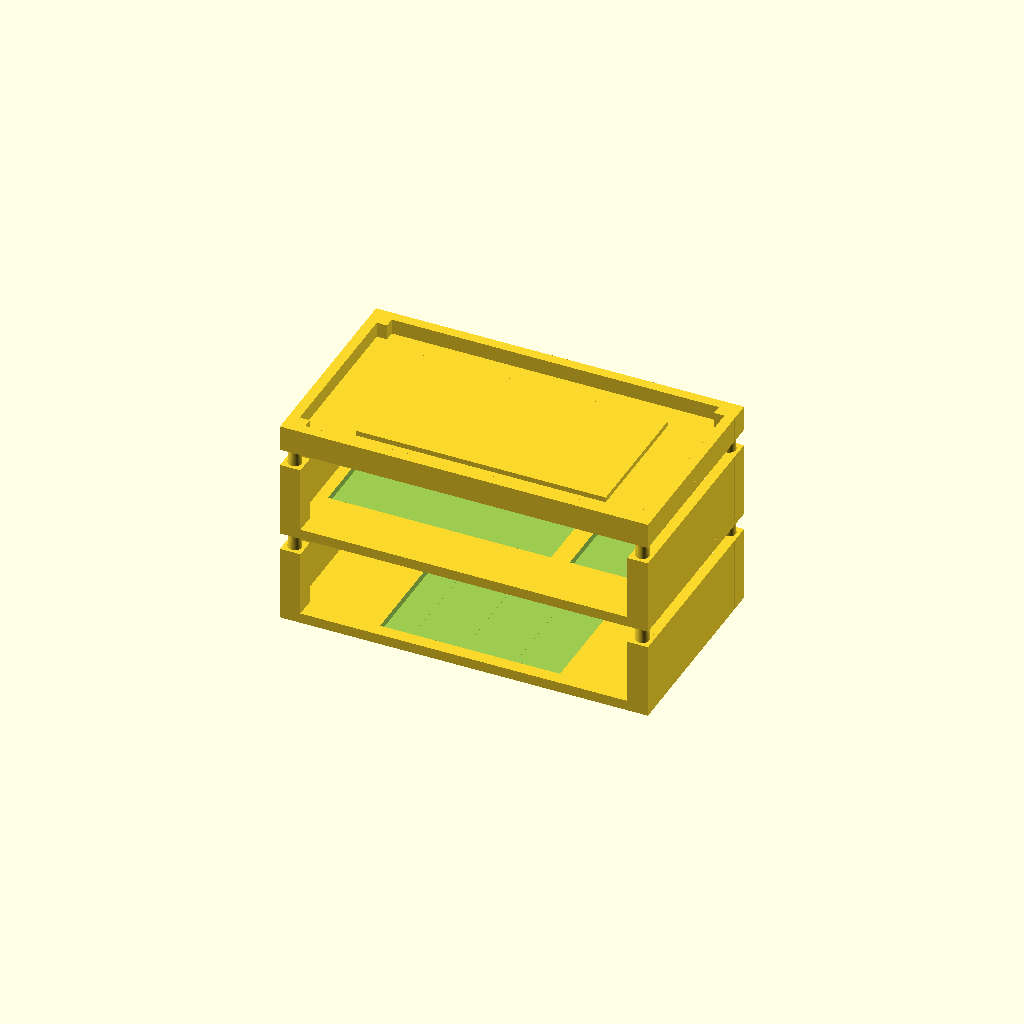
Cell 1: rendered with the file's own defaults.
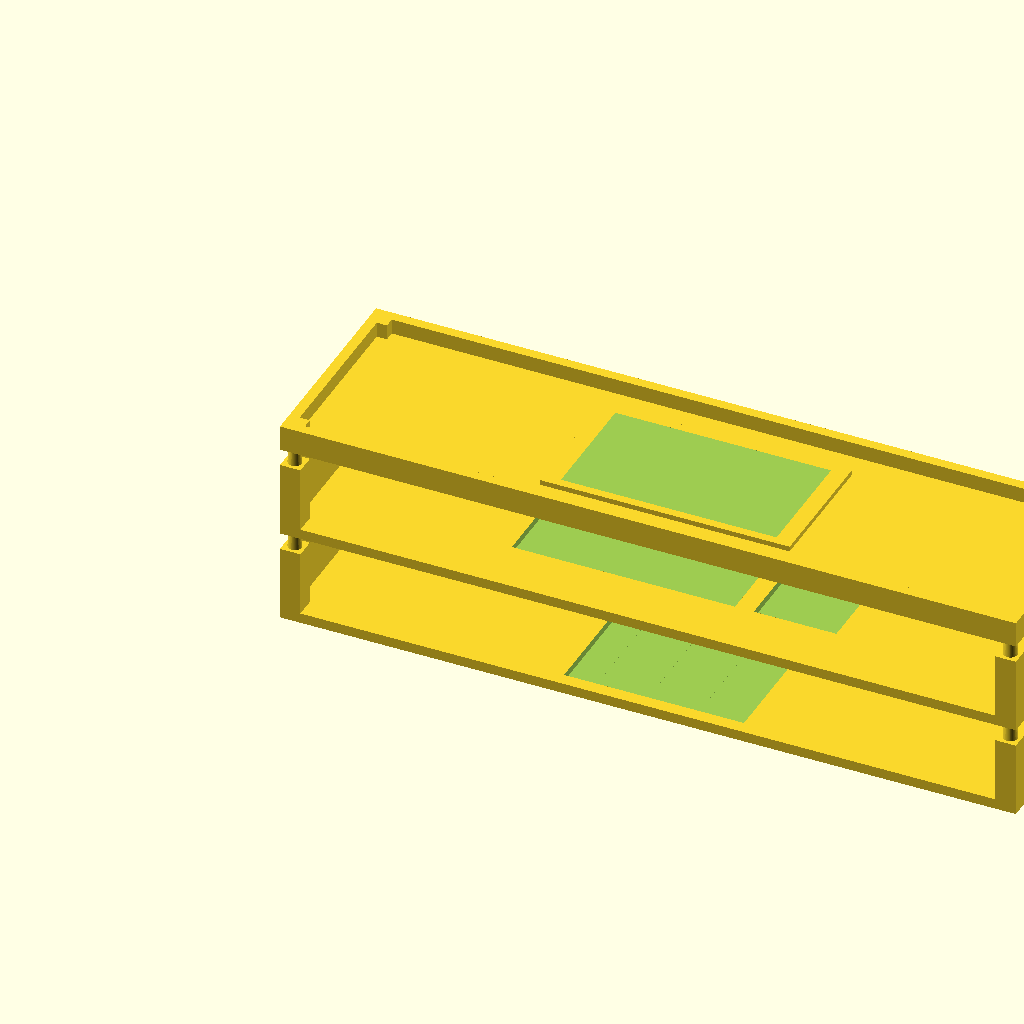
Cell 2 — stand_width set to 432, the other parameters unchanged.
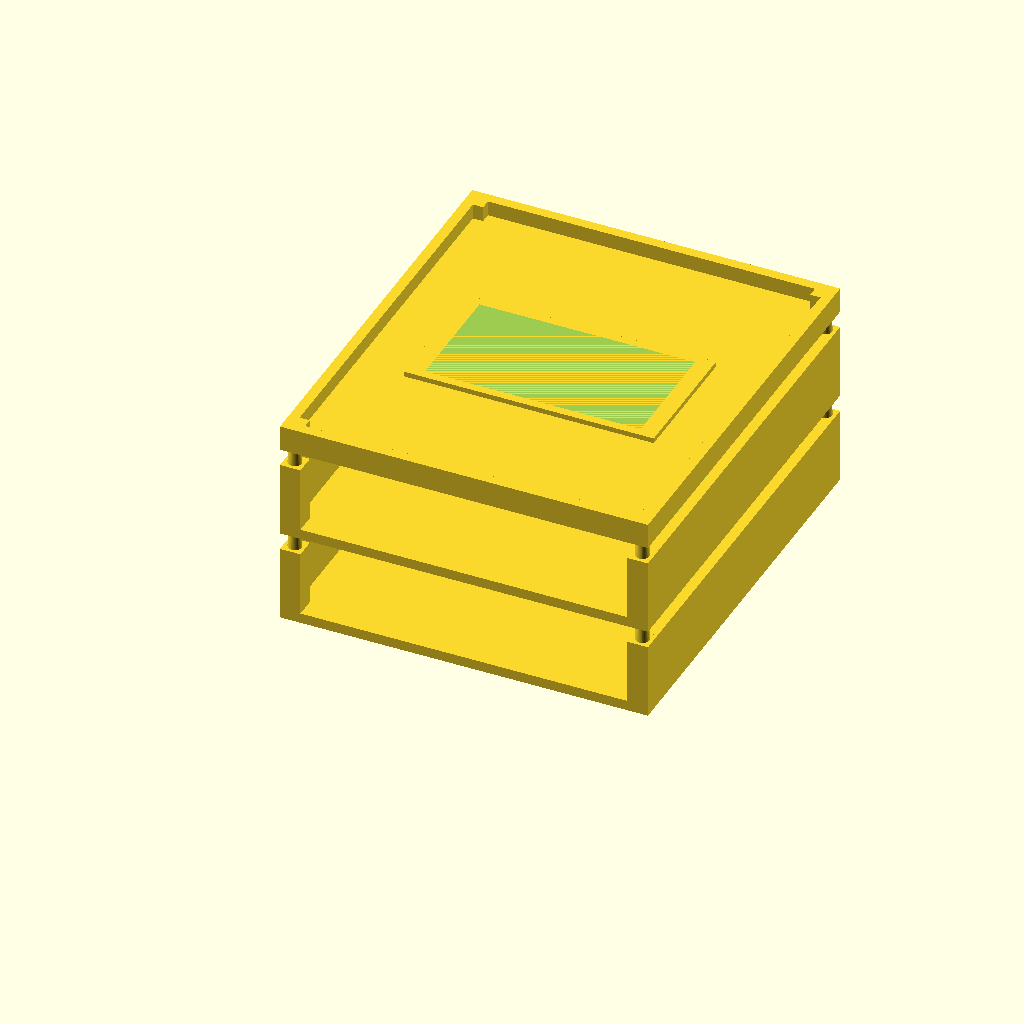
Cell 3: stand_depth = 242 (everything else at default).
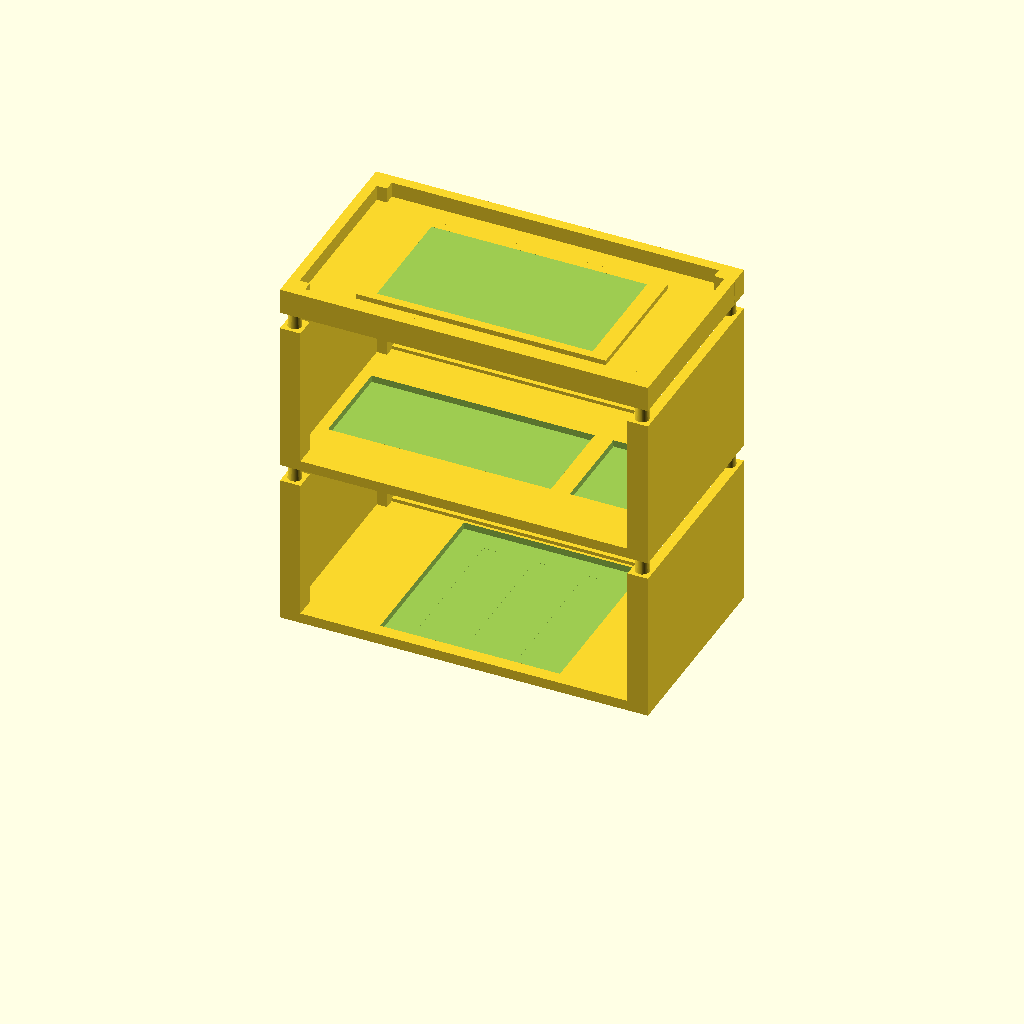
Cell 4: the same model with layer_height = 88.9.
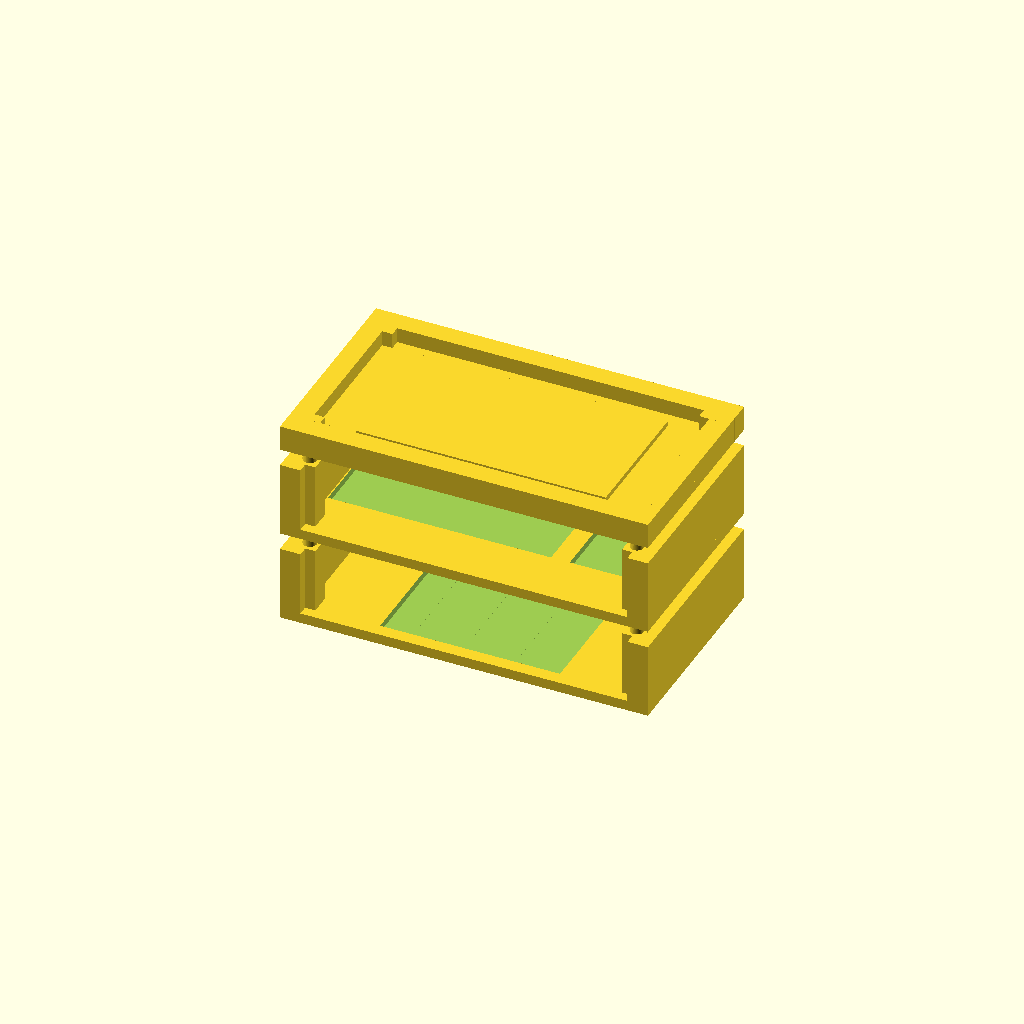
Cell 5: wall_thickness = 12 (everything else at default).
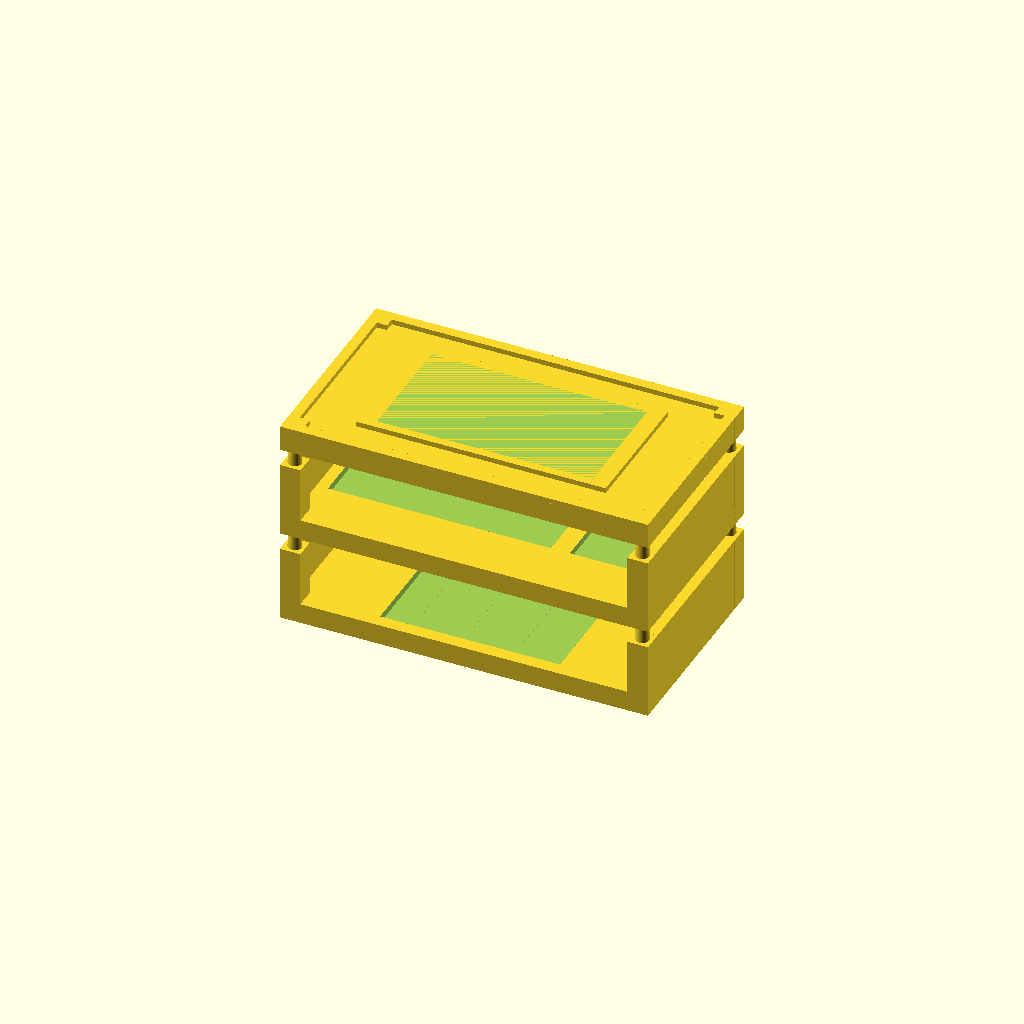
Cell 6 — floor_thickness set to 12, the other parameters unchanged.
One fixed orthographic camera (rotation 55°, 0°, 25°; colour scheme Cornfield) for every cell.
OpenSCAD source file 3D-Printing/Desktop Stands for hardware/Eero_Switchs_Stand.scad:
// ============================================
// 3-LAYER MODULAR HARDWARE STAND — Bambu X2D Optimized
// 6mm walls, integrated pegs, device-specific recessed pockets
// ============================================

$fn = 50;

// --- GLOBAL PARAMETERS ---
stand_width = 216;
stand_depth = 121;
layer_height = 44.45;  // 1.75 inches
wall_thickness = 6;
floor_thickness = 6;
peg_diameter = 8;
peg_height = 10;
peg_top_diameter = 7.2;
lip_height = 15;
seat_depth = 4;
seat_wall = 2;
peg_tolerance = 0.5;
hole_chamfer = 1.5;

// Device dimensions (mm)
l1_device_w = 101.6;   l1_device_d = 101.6;  // TP-Link TL-SG1055-M2
l2l_device_w = 127;    l2l_device_d = 51;    // UGREEN USB 3.0 Switch
l2r_device_w = 44.5;   l2r_device_d = 51;    // Warrky HDMI Switch
l3_device_w = 146.6;   l3_device_d = 78.5;   // Eero 7 Pro

// Peg positions
peg_positions = [
    [wall_thickness, wall_thickness],
    [stand_width - wall_thickness, wall_thickness],
    [wall_thickness, stand_depth - wall_thickness],
    [stand_width - wall_thickness, stand_depth - wall_thickness]
];

// ============================================
// MODULES
// ============================================

module peg(x, y, z) {
    translate([x, y, z]) {
        cylinder(d1=peg_diameter, d2=peg_top_diameter, h=peg_height);
        translate([0, 0, peg_height])
            sphere(d=peg_top_diameter);
    }
}

module peg_hole(x, y, z) {
    hole_d = peg_diameter + peg_tolerance;
    translate([x, y, z - 0.1]) {
        translate([0, 0, peg_height + 2 - hole_chamfer])
            cylinder(d1=hole_d, d2=hole_d + 3, h=hole_chamfer + 0.1);
        cylinder(d=hole_d, h=peg_height + 2);
    }
}

module corner_pad(x, y, z, h) {
    translate([x - 6, y - 6, z])
        cube([12, 12, h]);
}

module tray_base(width, depth, wall_t, floor_t, height) {
    cube([width, depth, floor_t]);
    cube([wall_t, depth, height]);
    translate([width - wall_t, 0, 0])
        cube([wall_t, depth, height]);
    translate([wall_t, depth - wall_t, 0])
        cube([width - 2*wall_t, wall_t, 8]);
    for(pos = peg_positions) {
        corner_pad(pos[0], pos[1], 0, height);
    }
}

module top_base_and_lip(width, depth, wall_t, lip_h) {
    cube([width, depth, floor_thickness]);
    cube([width, wall_t, lip_h]);
    translate([0, depth - wall_t, 0])
        cube([width, wall_t, lip_h]);
    cube([wall_t, depth, lip_h]);
    translate([width - wall_t, 0, 0])
        cube([wall_t, depth, lip_h]);
    for(pos = peg_positions) {
        corner_pad(pos[0], pos[1], 0, lip_h);
    }
}

// ============================================
// LAYER 1: BOTTOM — TP-Link Switch
// ============================================
module layer1() {
    dev_x = (stand_width - l1_device_w) / 2;
    dev_y = (stand_depth - l1_device_d) / 2;
    pocket_x = dev_x - seat_wall;
    pocket_y = dev_y - seat_wall;
    pocket_w = l1_device_w + 2 * seat_wall;
    pocket_d = l1_device_d + 2 * seat_wall;

    difference() {
        union() {
            tray_base(stand_width, stand_depth, wall_thickness, floor_thickness, layer_height);

            // Pocket floor
            translate([dev_x, dev_y, floor_thickness - seat_depth])
                cube([l1_device_w, l1_device_d, seat_depth]);

            // Rim
            difference() {
                translate([pocket_x, pocket_y, floor_thickness - seat_depth])
                    cube([pocket_w, pocket_d, seat_depth]);
                translate([dev_x - 0.1, dev_y - 0.1, floor_thickness - seat_depth - 0.1])
                    cube([l1_device_w + 0.2, l1_device_d + 0.2, seat_depth + 0.2]);
            }
        }

        // Pocket cutout
        translate([pocket_x, pocket_y, floor_thickness - seat_depth])
            cube([pocket_w, pocket_d, seat_depth + 0.1]);

        // Ventilation slots
        for(i = [0:2]) {
            translate([dev_x + 15 + i*30, dev_y + 10, floor_thickness - seat_depth - 0.1])
                cube([8, l1_device_d - 20, seat_depth + 0.2]);
        }
    }

    for(pos = peg_positions) {
        peg(pos[0], pos[1], layer_height);
    }
}

// ============================================
// LAYER 2: MIDDLE — UGREEN + Warrky (dual pocket)
// ============================================
module layer2() {
    gap = 15;
    total_device_w = l2l_device_w + gap + l2r_device_w;
    start_x = (stand_width - total_device_w) / 2;

    l2l_dev_x = start_x;
    l2l_dev_y = (stand_depth - l2l_device_d) / 2;
    l2l_pocket_x = l2l_dev_x - seat_wall;
    l2l_pocket_y = l2l_dev_y - seat_wall;
    l2l_pocket_w = l2l_device_w + 2 * seat_wall;
    l2l_pocket_d = l2l_device_d + 2 * seat_wall;

    l2r_dev_x = start_x + l2l_device_w + gap;
    l2r_dev_y = (stand_depth - l2r_device_d) / 2;
    l2r_pocket_x = l2r_dev_x - seat_wall;
    l2r_pocket_y = l2r_dev_y - seat_wall;
    l2r_pocket_w = l2r_device_w + 2 * seat_wall;
    l2r_pocket_d = l2r_device_d + 2 * seat_wall;

    difference() {
        union() {
            tray_base(stand_width, stand_depth, wall_thickness, floor_thickness, layer_height);

            // Left pocket floor (UGREEN)
            translate([l2l_dev_x, l2l_dev_y, floor_thickness - seat_depth])
                cube([l2l_device_w, l2l_device_d, seat_depth]);

            // Left rim
            difference() {
                translate([l2l_pocket_x, l2l_pocket_y, floor_thickness - seat_depth])
                    cube([l2l_pocket_w, l2l_pocket_d, seat_depth]);
                translate([l2l_dev_x - 0.1, l2l_dev_y - 0.1, floor_thickness - seat_depth - 0.1])
                    cube([l2l_device_w + 0.2, l2l_device_d + 0.2, seat_depth + 0.2]);
            }

            // Right pocket floor (Warrky)
            translate([l2r_dev_x, l2r_dev_y, floor_thickness - seat_depth])
                cube([l2r_device_w, l2r_device_d, seat_depth]);

            // Right rim
            difference() {
                translate([l2r_pocket_x, l2r_pocket_y, floor_thickness - seat_depth])
                    cube([l2r_pocket_w, l2r_pocket_d, seat_depth]);
                translate([l2r_dev_x - 0.1, l2r_dev_y - 0.1, floor_thickness - seat_depth - 0.1])
                    cube([l2r_device_w + 0.2, l2r_device_d + 0.2, seat_depth + 0.2]);
            }

            // Pegs on top
            for(pos = peg_positions) {
                peg(pos[0], pos[1], layer_height);
            }
        }

        // Left pocket cutout
        translate([l2l_pocket_x, l2l_pocket_y, floor_thickness - seat_depth])
            cube([l2l_pocket_w, l2l_pocket_d, seat_depth + 0.1]);

        // Right pocket cutout
        translate([l2r_pocket_x, l2r_pocket_y, floor_thickness - seat_depth])
            cube([l2r_pocket_w, l2r_pocket_d, seat_depth + 0.1]);

        // PEG HOLES — now properly inside difference()!
        for(pos = peg_positions) {
            peg_hole(pos[0], pos[1], 0);
        }
    }
}

// ============================================
// LAYER 3: TOP — Eero 7 Pro
// ============================================
module layer3() {
    base_x = (stand_width - l3_device_w) / 2;
    base_y = (stand_depth - l3_device_d) / 2;

    difference() {
        union() {
            top_base_and_lip(stand_width, stand_depth, wall_thickness, lip_height);
            translate([base_x, base_y, floor_thickness])
                cube([l3_device_w, l3_device_d, 3]);
        }

        // Hollow out platform center
        translate([base_x + 10, base_y + 5, floor_thickness + 3])
            cube([l3_device_w - 20, l3_device_d - 10, 5]);

        // PEG HOLES
        for(pos = peg_positions) {
            peg_hole(pos[0], pos[1], 0);
        }
    }
}

// ============================================
// EXPORTS — USE ONE AT A TIME
// ============================================

// Uncomment ONE for STL export:
// layer1();
// layer2();
// layer3();

module full_assembly() {
    layer1();
    translate([0, 0, layer_height + peg_height]) layer2();
    translate([0, 0, 2*(layer_height + peg_height)]) layer3();
}

full_assembly();

module print_layout() {
    layer1();
    translate([stand_width + 20, 0, 0]) layer2();
    translate([2*(stand_width + 20), 0, 0]) layer3();
}
// print_layout();
Customizer parameters (derived from the source; name, type, default, range or options):
stand_width: number, default 216
stand_depth: number, default 121
layer_height: number, default 44.45
wall_thickness: number, default 6
floor_thickness: number, default 6
peg_diameter: number, default 8
peg_height: number, default 10
peg_top_diameter: number, default 7.2
lip_height: number, default 15
seat_depth: number, default 4
seat_wall: number, default 2
peg_tolerance: number, default 0.5
hole_chamfer: number, default 1.5
